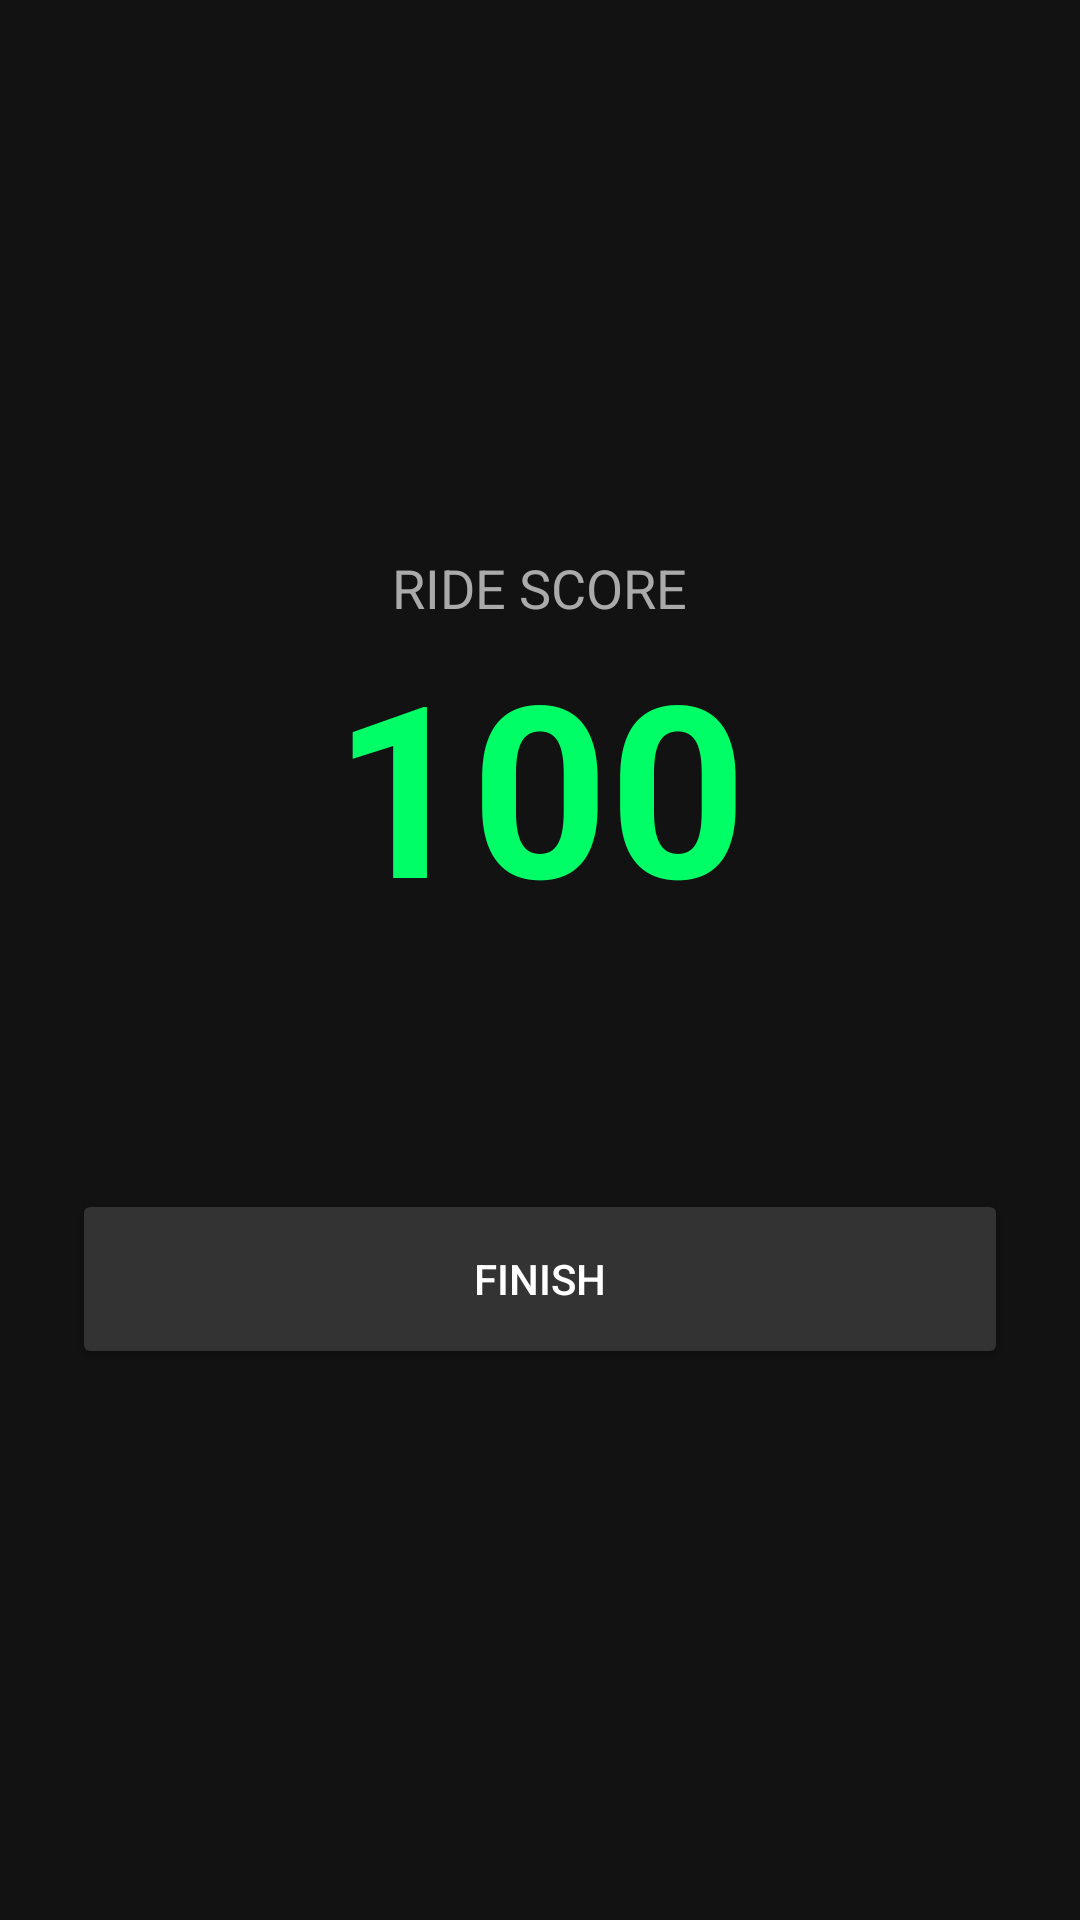

Reconstruct the res/layout file that produces this screen, plus the resources it refers to.
<!-- AndroidManifest.xml: application theme Theme.AppCompat.NoActionBar -->
<!-- res/layout/activity_ride_summary.xml -->
<?xml version="1.0" encoding="utf-8"?>
<LinearLayout xmlns:android="http://schemas.android.com/apk/res/android"
    android:layout_width="match_parent"
    android:layout_height="match_parent"
    android:background="#121212"
    android:gravity="center"
    android:orientation="vertical"
    android:padding="24dp">

    <TextView android:layout_width="wrap_content" android:layout_height="wrap_content" android:text="RIDE SCORE" android:textColor="#AAAAAA" android:textSize="18sp" />
    <TextView android:id="@+id/txtFinalScore" android:layout_width="wrap_content" android:layout_height="wrap_content" android:text="100" android:textColor="#00FF66" android:textSize="80sp" android:textStyle="bold" />
    <TextView android:id="@+id/txtFeedback" android:layout_width="match_parent" android:layout_height="wrap_content" android:layout_marginTop="20dp" android:gravity="center" android:textColor="#FFFFFF" android:textSize="16sp" />

    <Button android:id="@+id/btnDone" android:layout_width="match_parent" android:layout_height="60dp" android:layout_marginTop="40dp" android:backgroundTint="#333333" android:text="FINISH" android:textColor="#FFFFFF" />
</LinearLayout>
<!-- resources referenced by this layout -->
<resources>

</resources>
